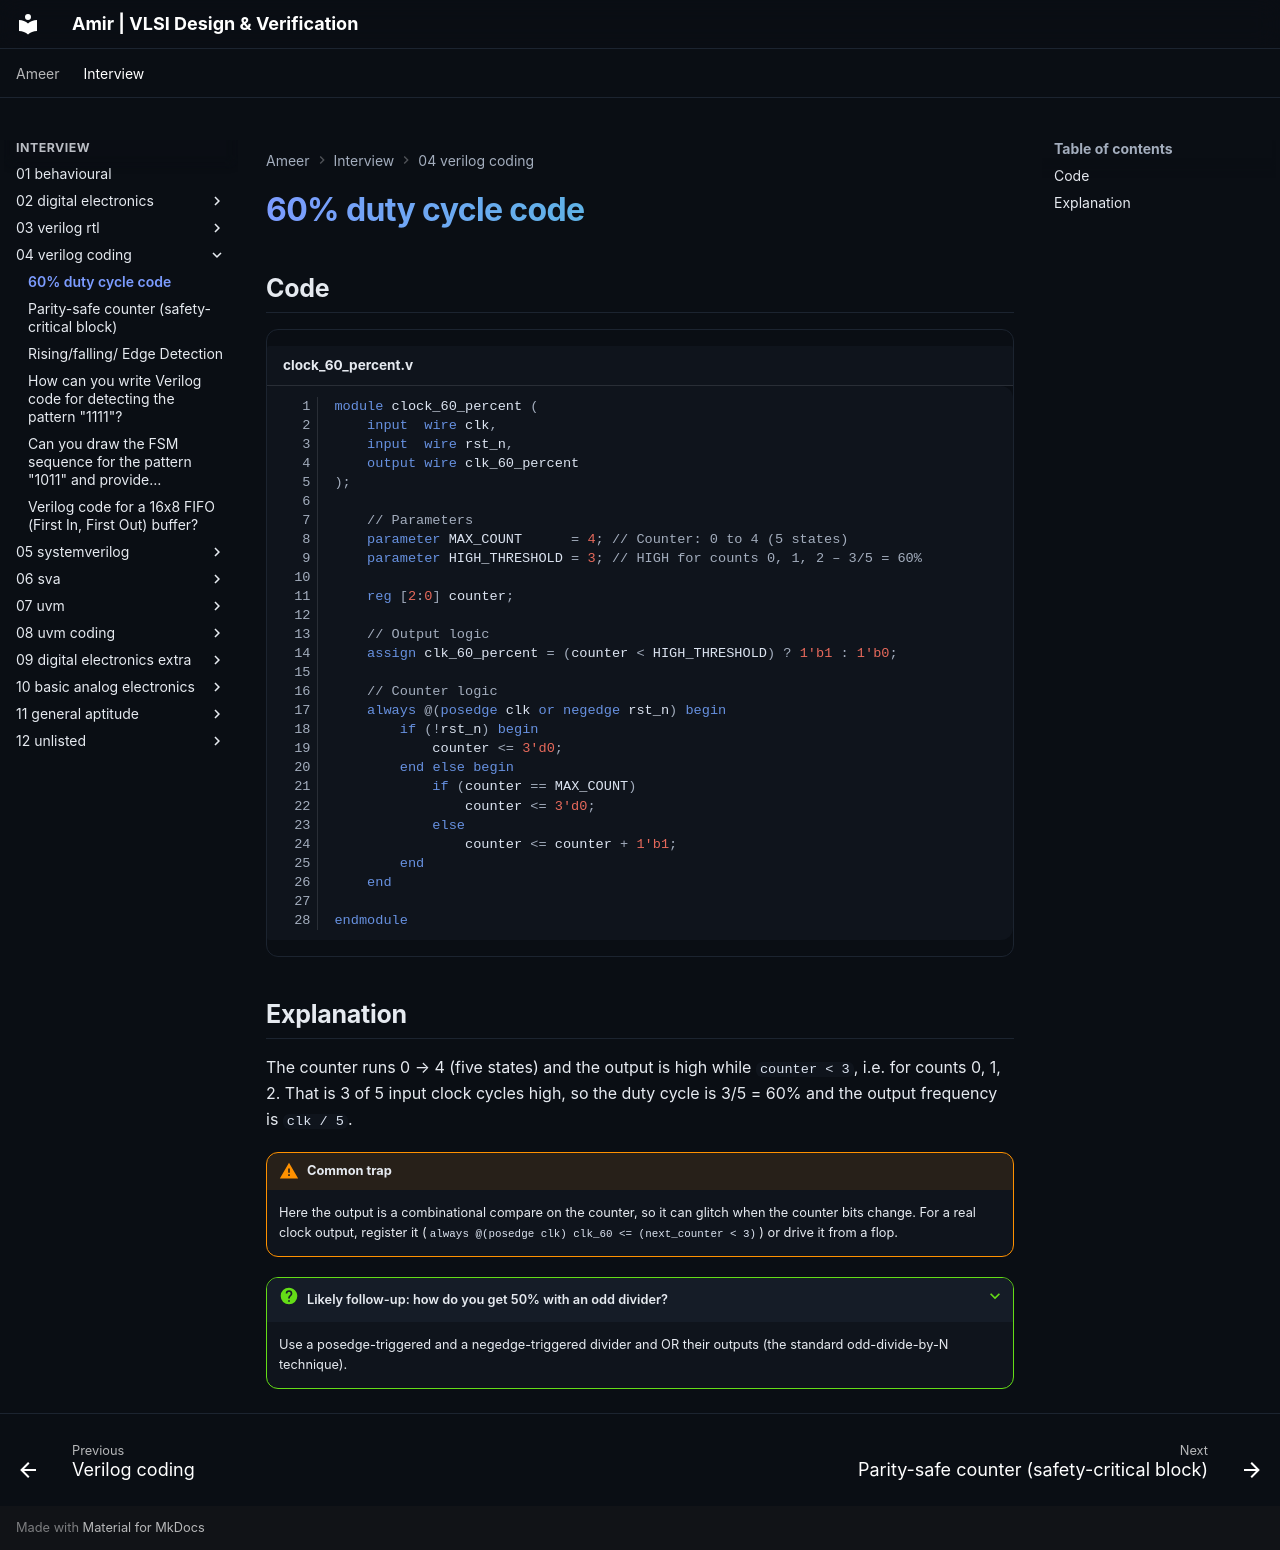

repository: amirmuallim/amirmuallim.github.io · page: interview/04-verilog-coding/01-60-duty-cycle-code/index.html · generator: mkdocs

---
tags:
  - Verilog
title: "60% duty cycle code"
---

# 60% duty cycle code

## Code

```verilog title="clock_60_percent.v" linenums="1"
module clock_60_percent (
    input  wire clk,
    input  wire rst_n,
    output wire clk_60_percent
);

    // Parameters
    parameter MAX_COUNT      = 4; // Counter: 0 to 4 (5 states)
    parameter HIGH_THRESHOLD = 3; // HIGH for counts 0, 1, 2 – 3/5 = 60%

    reg [2:0] counter;

    // Output logic
    assign clk_60_percent = (counter < HIGH_THRESHOLD) ? 1'b1 : 1'b0;

    // Counter logic
    always @(posedge clk or negedge rst_n) begin
        if (!rst_n) begin
            counter <= 3'd0;
        end else begin
            if (counter == MAX_COUNT)
                counter <= 3'd0;
            else
                counter <= counter + 1'b1;
        end
    end

endmodule
```

## Explanation

The counter runs 0 → 4 (five states) and the output is high while `counter < 3`, i.e. for counts 0, 1, 2. That is 3 of 5 input clock cycles high, so the duty cycle is 3/5 = 60% and the output frequency is `clk / 5`.

!!! warning "Common trap"
    Here the output is a combinational compare on the counter, so it can glitch when the counter bits change. For a real clock output, register it (`always @(posedge clk) clk_60 <= (next_counter < 3)`) or drive it from a flop.

??? question "Likely follow-up: how do you get 50% with an odd divider?"
    Use a posedge-triggered and a negedge-triggered divider and OR their outputs (the standard odd-divide-by-N technique).
